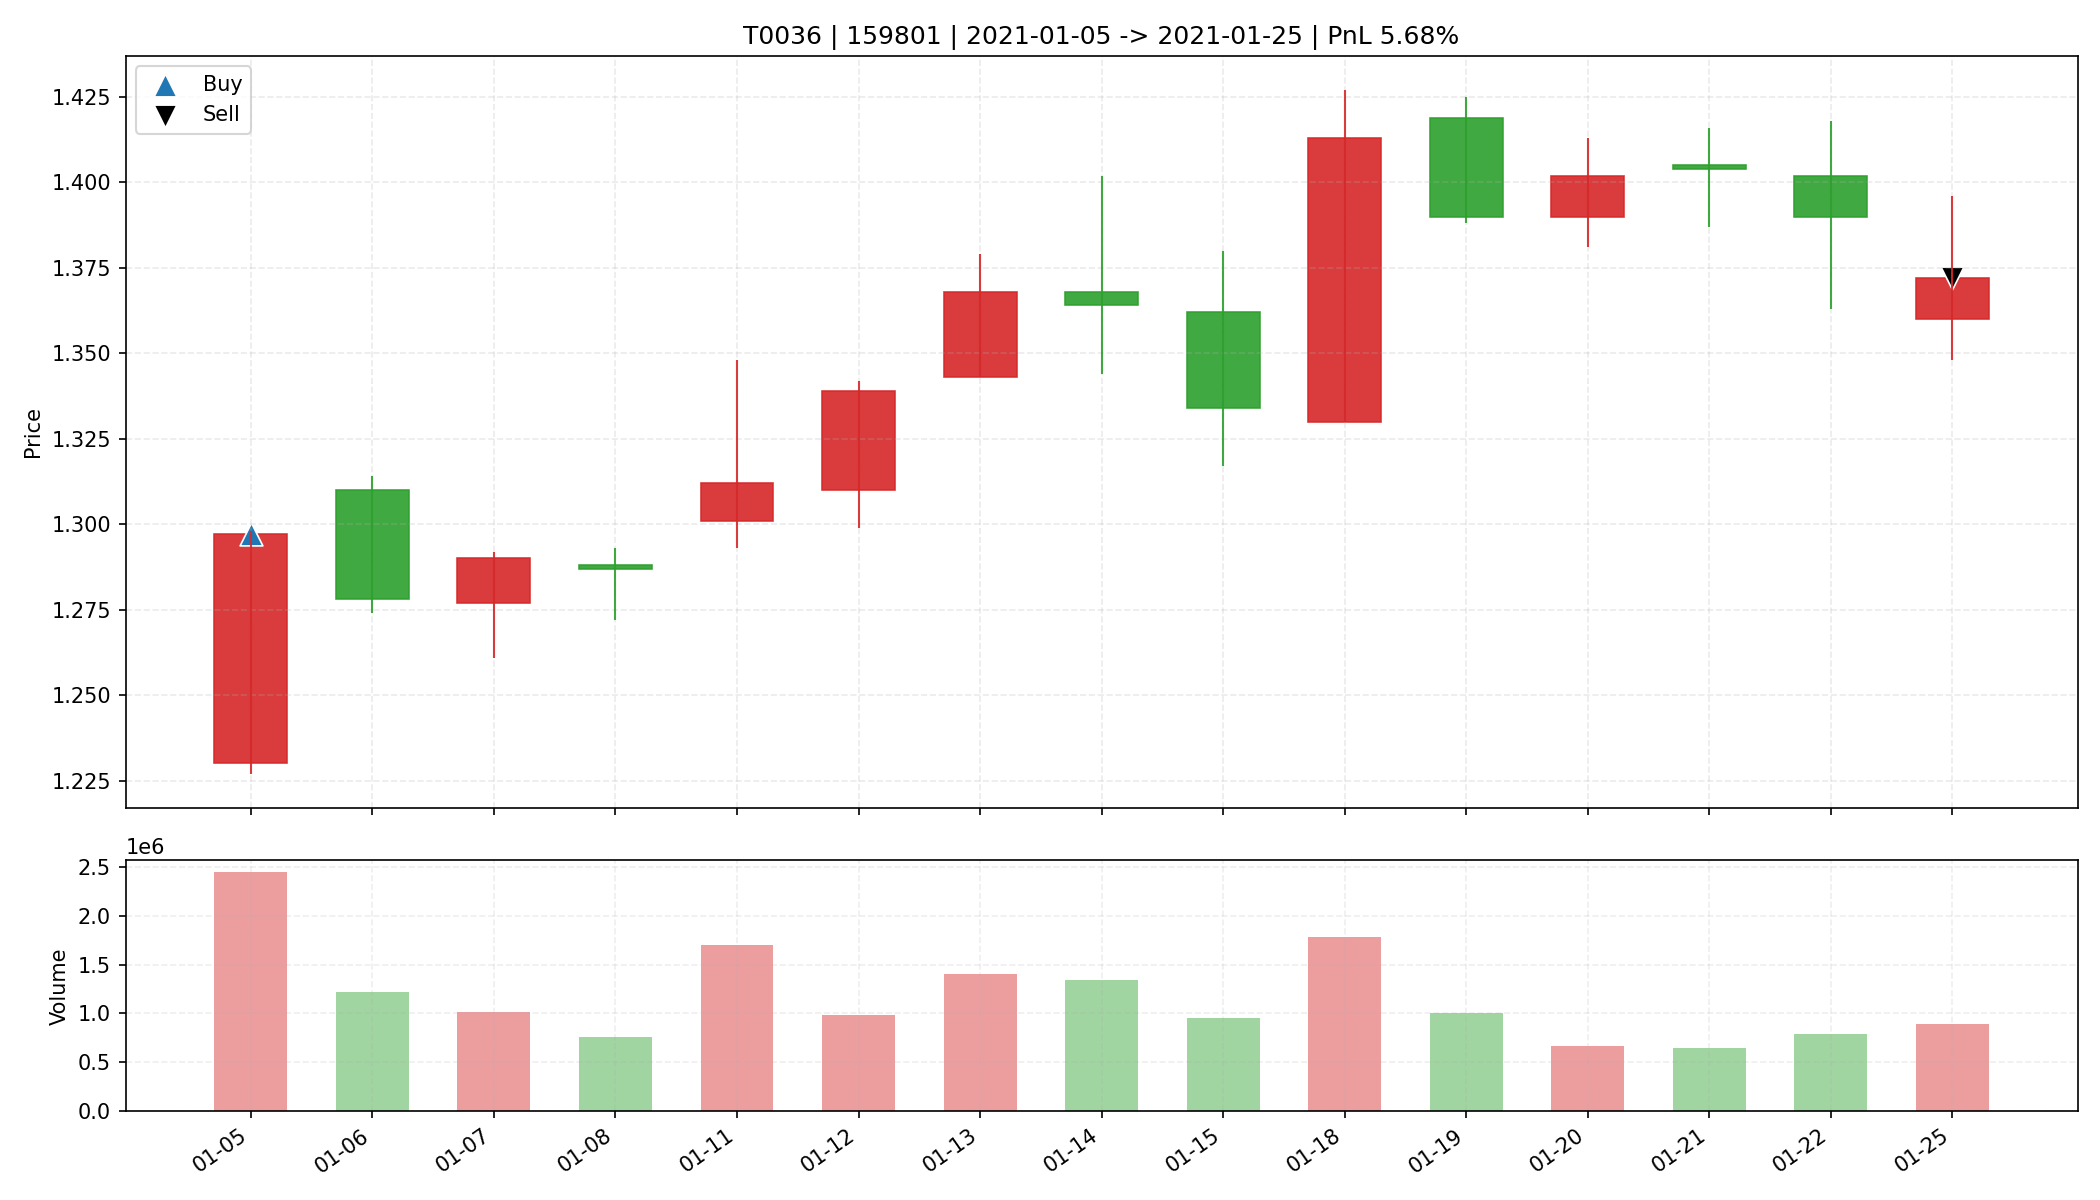

Data behind this chart, as committed beside it:
date, open, high, low, close, amount, volume, trade_id, code, buy_date, sell_date, buy_price, sell_price, matched_shares, buy_reason, sell_reason, sell_profit_pct, sell_hold_days, is_buy_day, is_sell_day, holding_day_index
2021-01-05, 1.23, 1.298, 1.227, 1.297, 311219840, 2444319, T0036, 159801, 2021-01-05, 2021-01-25, 1.297, 1.372, 25400, 前10日振幅6.7%, 阳线涨幅5.4%, 突破均线, 温和放量1.8倍, MA…, 跌破MA10, 5.677, 14.0, True, False, 0
2021-01-06, 1.31, 1.314, 1.274, 1.278, 157782672, 1222604, T0036, 159801, 2021-01-05, 2021-01-25, 1.297, 1.372, 25400, 前10日振幅6.7%, 阳线涨幅5.4%, 突破均线, 温和放量1.8倍, MA…, 跌破MA10, 5.677, 14.0, False, False, 1
2021-01-07, 1.277, 1.292, 1.261, 1.29, 129185416, 1010366, T0036, 159801, 2021-01-05, 2021-01-25, 1.297, 1.372, 25400, 前10日振幅6.7%, 阳线涨幅5.4%, 突破均线, 温和放量1.8倍, MA…, 跌破MA10, 5.677, 14.0, False, False, 2
2021-01-08, 1.288, 1.293, 1.272, 1.287, 96895832, 756635, T0036, 159801, 2021-01-05, 2021-01-25, 1.297, 1.372, 25400, 前10日振幅6.7%, 阳线涨幅5.4%, 突破均线, 温和放量1.8倍, MA…, 跌破MA10, 5.677, 14.0, False, False, 3
2021-01-11, 1.301, 1.348, 1.293, 1.312, 225794128, 1700691, T0036, 159801, 2021-01-05, 2021-01-25, 1.297, 1.372, 25400, 前10日振幅6.7%, 阳线涨幅5.4%, 突破均线, 温和放量1.8倍, MA…, 跌破MA10, 5.677, 14.0, False, False, 4
2021-01-12, 1.31, 1.342, 1.299, 1.339, 129959672, 982131, T0036, 159801, 2021-01-05, 2021-01-25, 1.297, 1.372, 25400, 前10日振幅6.7%, 阳线涨幅5.4%, 突破均线, 温和放量1.8倍, MA…, 跌破MA10, 5.677, 14.0, False, False, 5
2021-01-13, 1.343, 1.379, 1.343, 1.368, 190694432, 1401262, T0036, 159801, 2021-01-05, 2021-01-25, 1.297, 1.372, 25400, 前10日振幅6.7%, 阳线涨幅5.4%, 突破均线, 温和放量1.8倍, MA…, 跌破MA10, 5.677, 14.0, False, False, 6
2021-01-14, 1.368, 1.402, 1.344, 1.364, 185358112, 1340825, T0036, 159801, 2021-01-05, 2021-01-25, 1.297, 1.372, 25400, 前10日振幅6.7%, 阳线涨幅5.4%, 突破均线, 温和放量1.8倍, MA…, 跌破MA10, 5.677, 14.0, False, False, 7
2021-01-15, 1.362, 1.38, 1.317, 1.334, 128948624, 954269, T0036, 159801, 2021-01-05, 2021-01-25, 1.297, 1.372, 25400, 前10日振幅6.7%, 阳线涨幅5.4%, 突破均线, 温和放量1.8倍, MA…, 跌破MA10, 5.677, 14.0, False, False, 8
2021-01-18, 1.33, 1.427, 1.33, 1.413, 248098464, 1780757, T0036, 159801, 2021-01-05, 2021-01-25, 1.297, 1.372, 25400, 前10日振幅6.7%, 阳线涨幅5.4%, 突破均线, 温和放量1.8倍, MA…, 跌破MA10, 5.677, 14.0, False, False, 9
2021-01-19, 1.419, 1.425, 1.388, 1.39, 142209312, 1008885, T0036, 159801, 2021-01-05, 2021-01-25, 1.297, 1.372, 25400, 前10日振幅6.7%, 阳线涨幅5.4%, 突破均线, 温和放量1.8倍, MA…, 跌破MA10, 5.677, 14.0, False, False, 10
2021-01-20, 1.39, 1.413, 1.381, 1.402, 92556736, 662686, T0036, 159801, 2021-01-05, 2021-01-25, 1.297, 1.372, 25400, 前10日振幅6.7%, 阳线涨幅5.4%, 突破均线, 温和放量1.8倍, MA…, 跌破MA10, 5.677, 14.0, False, False, 11
2021-01-21, 1.405, 1.416, 1.387, 1.404, 90754968, 646943, T0036, 159801, 2021-01-05, 2021-01-25, 1.297, 1.372, 25400, 前10日振幅6.7%, 阳线涨幅5.4%, 突破均线, 温和放量1.8倍, MA…, 跌破MA10, 5.677, 14.0, False, False, 12
2021-01-22, 1.402, 1.418, 1.363, 1.39, 109042336, 784915, T0036, 159801, 2021-01-05, 2021-01-25, 1.297, 1.372, 25400, 前10日振幅6.7%, 阳线涨幅5.4%, 突破均线, 温和放量1.8倍, MA…, 跌破MA10, 5.677, 14.0, False, False, 13
2021-01-25, 1.36, 1.396, 1.348, 1.372, 122803592, 895173, T0036, 159801, 2021-01-05, 2021-01-25, 1.297, 1.372, 25400, 前10日振幅6.7%, 阳线涨幅5.4%, 突破均线, 温和放量1.8倍, MA…, 跌破MA10, 5.677, 14.0, False, True, 14
